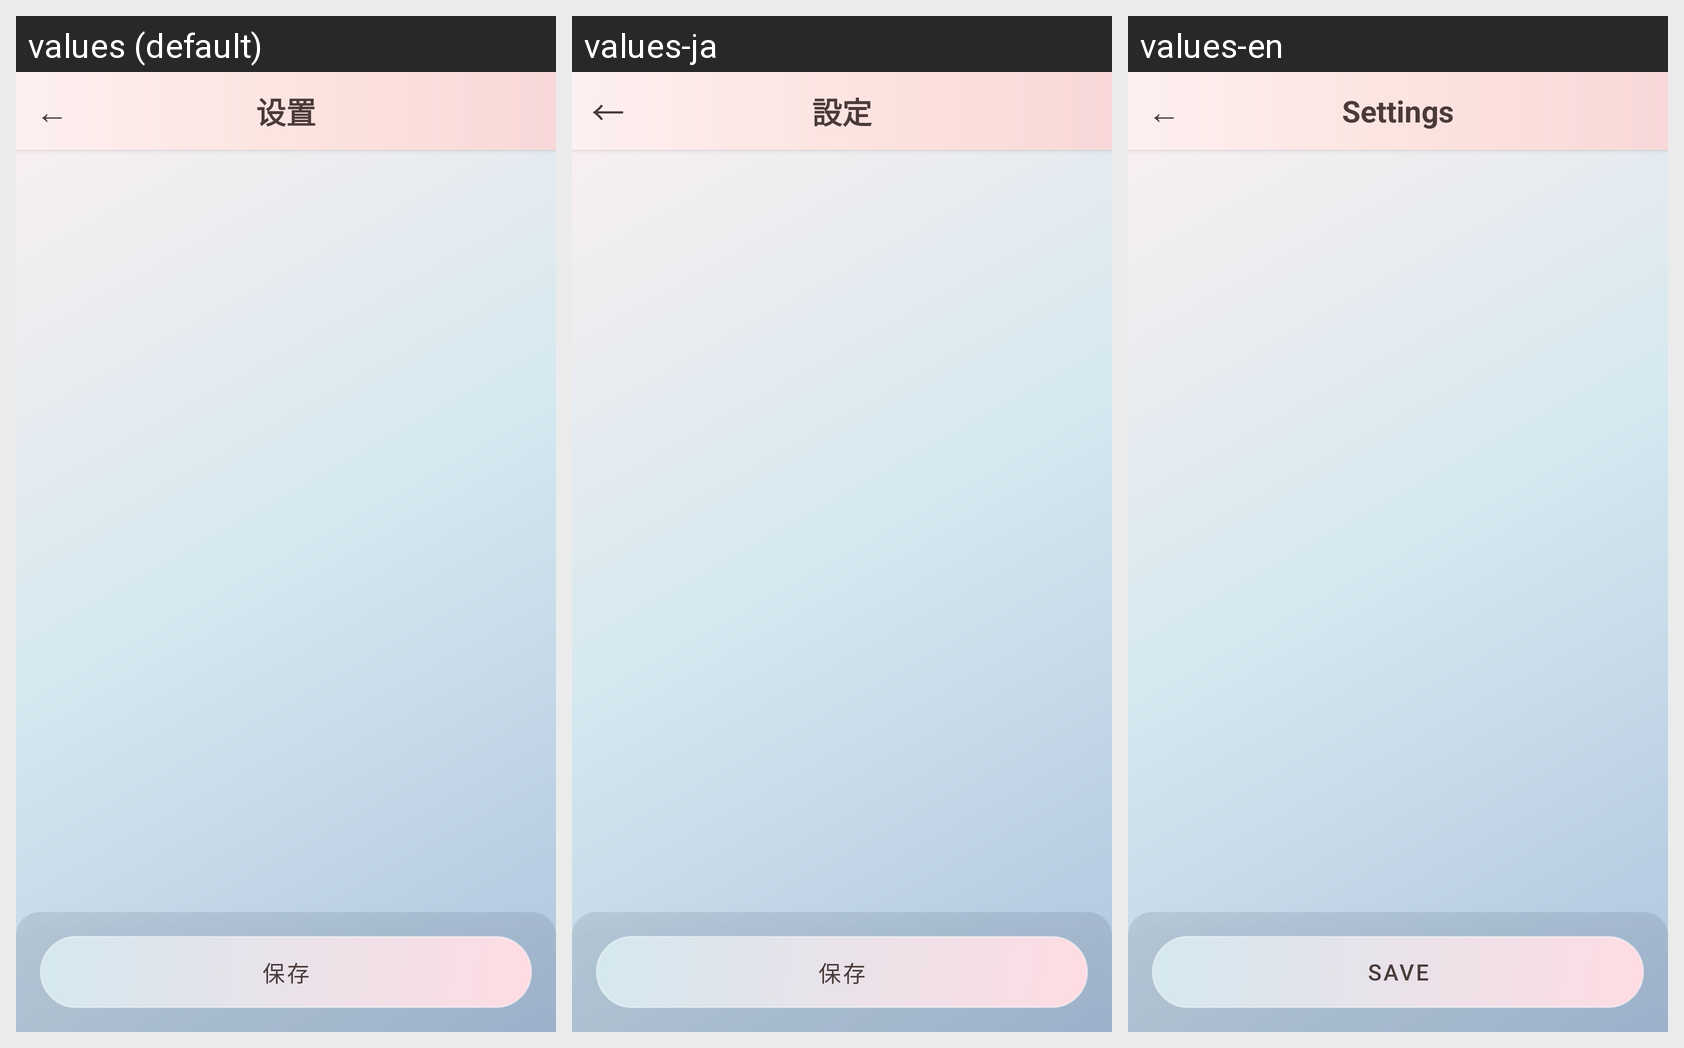

The Android screen above is rendered under several locales of the same app. Produce the string resources it draws, with the default and per-locale values.
Android screen res/layout/activity_settings_detail.xml rendered under 3 locales, left to right: values (default), values-ja, values-en. Device: Nexus 5 (rendered at 1080×1920; each locale shown at half size, 540×960, under a caption strip naming it); theme Theme.AICompanion.
Strings drawn on this screen, with the default value and each locale's value (text and hints the layout hard-codes, and strings that could not be matched under every locale, appear in the picture but are not listed):

btn_back_arrow
  values: ←
  values-ja: ←
  values-en: ←

title_settings
  values: 设置
  values-ja: 設定
  values-en: Settings

btn_save
  values: 保存
  values-ja: 保存
  values-en: Save
